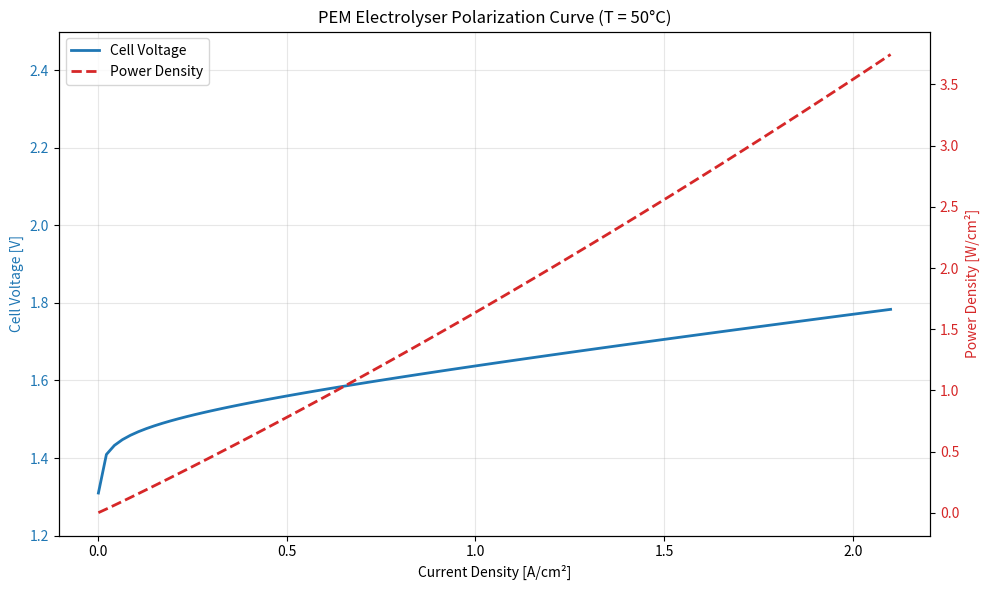
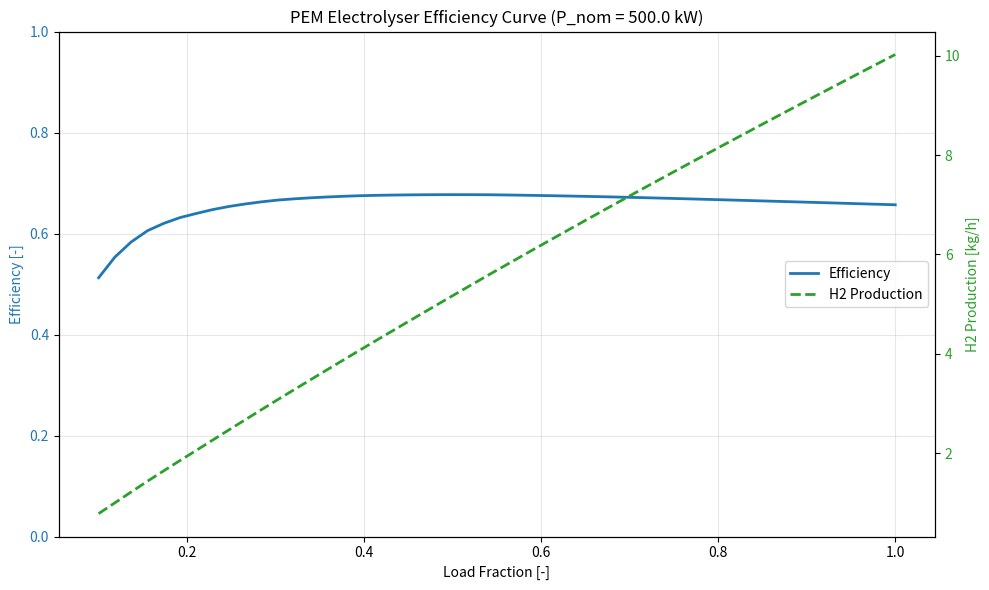

The matplotlib source for these figures, in order:
"""
PEM Electrolyser Stack Model

This module contains a detailed electrochemical model for PEM (Proton Exchange Membrane)
electrolysers. It calculates cell voltage based on the Nernst equation, activation
overpotential (Butler-Volmer kinetics), and ohmic losses. The model includes balance
of plant components such as power electronics, gas drying, compression, heat management,
and pumps.

This model is used to generate efficiency curves for the electrolyserlib package.

References:
[1] End, M. (2024). Simulation einer effizienten Betriebsstrategie für 
    systemdienliche PEM-Elektrolyse. e & i Elektrotechnik und Informationstechnik, 
    141(3). DOI: 10.1007/s00502-024-01230-z
[2] Tjarks, G. (2017). PEM-Elektrolyse-Systeme zur Anwendung in Power-to-Gas Anlagen. 
    Dissertation, RWTH Aachen, Forschungszentrum Jülich.
[3] Olivier, P., Bourasseau, C., & Bouamama, B. (2017). Low-temperature electrolysis 
    system modelling: A review. Renewable and Sustainable Energy Reviews, 78, 280-300.
[4] Springer, T.E., et al. (1991). Polymer electrolyte fuel cell model. 
    Journal of the Electrochemical Society, 138(8), 2334-2342.

Author: Moritz End
Institution: University of Applied Sciences Cologne, 
             Cologne Institute for Renewable Energy (CIRE)
License: MIT
"""

import numpy as np
import matplotlib.pyplot as plt
from scipy.interpolate import interp1d


class PEMElectrolyser:
    """
    PEM Electrolyser stack model for hydrogen production calculations.
    
    This class models the electrochemical behavior of a PEM electrolyser stack,
    including cell voltage calculation, hydrogen production rate, and balance
    of plant components.
    
    Parameters
    ----------
    nominal_power : float
        Nominal electrical input power in kW. Must be a multiple of 500 kW
        (single stack power).
    timestep : float
        Time step duration for calculations.
    timestep_unit : str
        Unit of the time step: 's' (seconds), 'min' (minutes), or 'h' (hours).
    compression_pressure : float, optional
        Target compression pressure in bar. Default is 0 (no compression).
        If specified, must be >= 30 bar.
    
    Attributes
    ----------
    F : float
        Faraday's constant [C/mol]
    R : float
        Ideal gas constant [J/(mol*K)]
    n : int
        Number of electrons transferred in reaction
    E_th_0 : float
        Thermoneutral voltage at standard state [V]
    lhv : float
        Lower heating value of H2 [kWh/kg]
    hhv : float
        Higher heating value of H2 [kWh/kg]
    n_cells : int
        Number of cells per stack
    cell_area : float
        Cell active area [cm²]
    temperature : float
        Stack operating temperature [°C]
    
    Examples
    --------
    >>> electrolyser = PEMElectrolyser(
    ...     nominal_power=500,
    ...     timestep=15,
    ...     timestep_unit='min'
    ... )
    >>> h2_production = electrolyser.calc_H2_mass_flow_rate(400)
    >>> print(f"H2 production: {h2_production:.2f} kg/h")
    """

    def __init__(self, nominal_power, timestep, timestep_unit, compression_pressure=0):
        """
        Initialize the PEM Electrolyser model.
        
        Parameters
        ----------
        nominal_power : float
            Nominal electrical input power in kW.
        timestep : float
            Time step duration for calculations.
        timestep_unit : str
            Unit of the time step: 's', 'min', or 'h'.
        compression_pressure : float, optional
            Target compression pressure in bar. Default is 0 (no compression).
        """
        # Store raw input parameters
        self._nominal_power_input = nominal_power
        self._timestep_input = timestep
        self._timestep_unit_input = timestep_unit
        self._compression_pressure_input = compression_pressure
        
        # Physical constants
        self.F = 96485.34       # Faraday's constant [C/mol]
        self.R = 8.314          # Ideal gas constant [J/(mol*K)]
        self.n = 2              # Number of electrons transferred in reaction
        self.gibbs = 237.24e3   # Gibbs free energy [J/mol]
        self.E_th_0 = 1.481     # Thermoneutral voltage at standard state [V]
        self.M = 2.016          # Molecular weight of H2 [g/mol]
        self.lhv = 33.33        # Lower heating value of H2 [kWh/kg]
        self.hhv = 39.41        # Higher heating value of H2 [kWh/kg]
        self.rho_H2 = 0.08988   # Density of H2 at STP [kg/m³]
        self.rho_O2 = 1.429     # Density of O2 at STP [kg/m³]
        self.T_ambient = 20     # Ambient temperature [°C]
        
        # Validate inputs
        self._validate_inputs()
        
        # Operating parameters (after validation)
        self.P_nominal = float(self._nominal_power_input)  # Nominal power [kW]
        self.dt = float(self._timestep_input)              # Time step value
        self.timestep_unit = self._timestep_unit_input     # Time step unit
        self.compression_pressure = float(self._compression_pressure_input)  # [bar]
        
        # Pressure parameters (must be set before stack calculations)
        self.p_atmo = 101325               # Atmospheric pressure [Pa]
        self.p_anode = self.p_atmo         # Anode pressure [Pa]
        
        # Stack parameters (based on typical commercial PEM electrolyser)
        self.n_cells = 56                  # Number of cells per stack
        self.cell_area = 2500              # Cell active area [cm²]
        self.max_current_density = 2.1     # Maximum current density [A/cm²]
        self.temperature = 50              # Stack operating temperature [°C]
        self.stack_power = 500             # Nominal power per stack [kW]
        
        # Calculate number of stacks (at least 1)
        self.n_stacks = max(1, int(self.P_nominal / self.stack_power))
        
        # Recalculate power limits based on actual stack configuration
        self.P_min = self.P_nominal * 0.1  # Minimum power (10% of nominal) [kW]
        self.P_max = self.P_nominal        # Maximum power [kW]
    
    def _validate_inputs(self):
        """
        Validate all input parameters.
        
        Raises
        ------
        ValueError
            If any input parameter is invalid.
        TypeError
            If input types are incorrect.
        """
        # Validate nominal power
        try:
            power = float(self._nominal_power_input)
            if power <= 0:
                raise ValueError("Nominal power must be positive.")
        except (ValueError, TypeError):
            raise TypeError(
                "Nominal power must be a positive number. "
                f"Received: {self._nominal_power_input}"
            )
        
        # Validate timestep
        try:
            timestep = float(self._timestep_input)
            if timestep <= 0:
                raise ValueError("Timestep must be positive.")
        except (ValueError, TypeError):
            raise TypeError(
                "Timestep must be a positive number. "
                f"Received: {self._timestep_input}"
            )
        
        # Validate timestep unit
        valid_units = {
            's': 'seconds',
            'sec': 'seconds',
            'second': 'seconds',
            'seconds': 'seconds',
            'min': 'minutes',
            'm': 'minutes',
            'minute': 'minutes',
            'minutes': 'minutes',
            'h': 'hours',
            'hr': 'hours',
            'hour': 'hours',
            'hours': 'hours'
        }
        
        unit = str(self._timestep_unit_input).lower()
        if unit not in valid_units:
            raise ValueError(
                f"Invalid timestep unit: '{self._timestep_unit_input}'. "
                f"Valid options are: 's' (seconds), 'min' (minutes), 'h' (hours)"
            )
        self._timestep_unit_normalized = valid_units[unit]
        
        # Validate compression pressure
        try:
            pressure = float(self._compression_pressure_input)
            if pressure < 0:
                raise ValueError("Compression pressure cannot be negative.")
            if pressure > 0 and pressure < 30:
                raise ValueError(
                    "Compression pressure must be at least 30 bar if compression is enabled. "
                    "Set to 0 to disable compression."
                )
        except (ValueError, TypeError) as e:
            if "at least 30 bar" in str(e) or "cannot be negative" in str(e):
                raise
            raise TypeError(
                "Compression pressure must be a number. "
                f"Received: {self._compression_pressure_input}"
            )
        
        # Validate that nominal power is a multiple of stack power (500 kW)
        stack_power = 500  # kW per stack
        if float(self._nominal_power_input) % stack_power != 0:
            raise ValueError(
                f"Nominal power must be a multiple of {stack_power} kW "
                f"(single stack power). Received: {self._nominal_power_input} kW"
            )
    
    def _calc_stack_nominal_power(self):
        """
        Calculate the nominal power of a single stack.
        
        Returns
        -------
        float
            Nominal stack power in kW.
        """
        # Maximum current for the stack
        I_max = self.max_current_density * self.cell_area  # [A]
        
        # Cell voltage at maximum current
        U_cell_max = self.calc_cell_voltage(I_max, self.temperature)
        
        # Stack power
        P_stack = (self.n_cells * U_cell_max * I_max) / 1000  # [kW]
        
        return P_stack
    
    def stack_nominal_power(self):
        """
        Get the nominal power of a single stack.
        
        Returns
        -------
        float
            Nominal stack power in kW.
        """
        return self._calc_stack_nominal_power()
    
    def calc_cell_voltage(self, current, temperature):
        """
        Calculate the cell voltage using the electrochemical model.
        
        The cell voltage is calculated as:
        U_cell = E_rev + eta_act_anode + eta_act_cathode + eta_ohm
        
        Where:
        - E_rev: Reversible (Nernst) voltage with pressure correction
        - eta_act: Activation overpotential (Tafel equation)
        - eta_ohm: Ohmic overpotential (electronic + ionic resistance)
        
        Parameters
        ----------
        current : float
            Cell current in Amperes [A].
        temperature : float
            Operating temperature in Celsius [°C].
        
        Returns
        -------
        float
            Cell voltage in Volts [V].
        
        Notes
        -----
        Model parameters based on literature values and validated against
        commercial PEM electrolyser data. Typical cell voltages range
        from ~1.5V at low current to ~1.77V at 2 A/cm² current density.
        
        References
        ----------
        [1] End, M. (2024). DOI: 10.1007/s00502-024-01230-z - Model description
        [2] Tjarks, G. (2017). FZ Jülich - Tafel equation parameters (Eq. 3.11)
        [3] Olivier et al. (2017). Review - Butler-Volmer/Tafel kinetics
        [4] Springer et al. (1991). Nafion conductivity model (Eq. 14)
        
        Model validated against commercial PEM electrolyser specifications
        """
        # Convert temperature to Kelvin
        T_K = temperature + 273.15  # [K]
        
        # Current density [A/cm²]
        i = current / self.cell_area
        
        # Handle zero or very low current
        if i < 1e-6:
            return 1.229  # Return reversible voltage at zero current
        
        # === Reversible voltage (Nernst equation) ===
        E_rev_0 = self.gibbs / (self.n * self.F)  # ~1.229 V
        
        # Pressure at electrodes [Pa]
        p_atmo = self.p_atmo  # 101325 Pa
        p_anode = 200000      # 2 bar [Pa]
        p_cathode = 3000000   # 30 bar [Pa]
        
        # Saturation pressure of water (Arden Buck equation) [Pa]
        T_celsius = temperature
        p_H2O_sat = 0.61121 * np.exp((18.678 - T_celsius/234.5) * T_celsius / (257.14 + T_celsius)) * 1e3  # [Pa]
        
        # General Nernst equation
        E_rev = E_rev_0 + (self.R * T_K / (self.n * self.F)) * np.log(
            ((p_anode - p_H2O_sat) / p_atmo) * np.sqrt((p_cathode - p_H2O_sat) / p_atmo)
        )
        
        # === Activation overpotential (Tafel equation) ===
        # Tafel equation: eta = (R*T)/(alpha*z*F) * ln(i/i_0)
        # Based on: Tjarks (2017) Eq. 3.11, Olivier et al. (2017) Table 2
        T_anode = T_K
        T_cathode = T_K
        
        # Charge transfer coefficients [-]
        # Ref: Tjarks (2017), Olivier et al. (2017) - ACT V formulation
        alpha_a = 2    # Anode charge transfer coefficient
        alpha_c = 0.5  # Cathode charge transfer coefficient
        
        # Stoichiometric coefficients of electrons transferred [-]
        # Based on half-reactions: 2H2O -> O2 + 4H+ + 4e- (anode)
        #                          2H+ + 2e- -> H2 (cathode)
        z_a = 4  # Anode electron transfer number
        z_c = 2  # Cathode electron transfer number
        
        # Exchange current densities [A/cm²]
        # Ref: Fitted from Tjarks (2017) Tab. 3.1, typical range 10^-9 to 10^-8
        i_0_a = 1e-9   # Anode exchange current density
        i_0_c = 1e-3   # Cathode exchange current density
        
        # Tafel equation: eta = (R*T)/(alpha*z*F) * ln(i/i_0)
        V_act_a = (self.R * T_anode / (alpha_a * z_a * self.F)) * np.log(i / i_0_a)
        V_act_c = (self.R * T_cathode / (alpha_c * z_c * self.F)) * np.log(i / i_0_c)
        
        # === Ohmic overpotential ===
        # Nafion membrane parameters
        # Ref: Springer et al. (1991), used in Tjarks (2017) Eq. 3.13,
        #      Olivier et al. (2017) Eq. 14
        lambda_nafion = 25      # Water content parameter [-] (Ref: Tjarks 2017)
        t_nafion = 0.01         # Membrane thickness [cm] (100 μm, typical range: 50-200 μm)
        
        # Nafion conductivity [S/cm] - Springer correlation
        # sigma = (0.005139*lambda - 0.00326) * exp(1268*(1/303 - 1/T))
        sigma_nafion = (0.005139 * lambda_nafion - 0.00326) * np.exp(1268 * (1/303 - 1/T_K))
        
        # Ionic resistance [Ohm*cm²]
        R_ohmic_ionic = t_nafion / sigma_nafion
        
        # Electronic resistance [Ohm*cm²]
        # Ref: Fitted from experimental data (Tjarks 2017, Tab. 3.1: ~50-160 mΩ·cm²)
        R_ohmic_elec = 50e-3
        
        # Ohmic overpotential
        V_ohmic = i * (R_ohmic_elec + R_ohmic_ionic)
        
        # === Total cell voltage ===
        V_cell = E_rev + V_act_a + V_act_c + V_ohmic
        
        return V_cell
    
    def create_polarization_curve(self, temperature=None, n_points=100):
        """
        Generate a polarization curve (U-I characteristic) for the cell.
        
        Parameters
        ----------
        temperature : float, optional
            Operating temperature in °C. Default is the stack temperature.
        n_points : int, optional
            Number of data points. Default is 100.
        
        Returns
        -------
        dict
            Dictionary containing:
            - 'current_density': Array of current densities [A/cm²]
            - 'cell_voltage': Array of cell voltages [V]
            - 'current': Array of currents [A]
            - 'power_density': Array of power densities [W/cm²]
        """
        if temperature is None:
            temperature = self.temperature
        
        # Current density range (0 to max)
        j_range = np.linspace(0.001, self.max_current_density, n_points)
        
        # Calculate corresponding currents
        I_range = j_range * self.cell_area
        
        # Calculate cell voltage for each current
        U_cell = np.array([self.calc_cell_voltage(I, temperature) for I in I_range])
        
        # Power density
        P_density = j_range * U_cell  # [W/cm²]
        
        return {
            'current_density': j_range,
            'cell_voltage': U_cell,
            'current': I_range,
            'power_density': P_density
        }
    
    def plot_polarization_curve(self, temperature=None, save_path=None):
        """
        Plot the polarization curve.
        
        Parameters
        ----------
        temperature : float, optional
            Operating temperature in °C. Default is the stack temperature.
        save_path : str, optional
            Path to save the figure. If None, the figure is displayed.
        
        Returns
        -------
        matplotlib.figure.Figure
            The generated figure.
        """
        data = self.create_polarization_curve(temperature)
        
        fig, ax1 = plt.subplots(figsize=(10, 6))
        
        # Plot cell voltage
        color1 = 'tab:blue'
        ax1.set_xlabel('Current Density [A/cm²]')
        ax1.set_ylabel('Cell Voltage [V]', color=color1)
        ax1.plot(data['current_density'], data['cell_voltage'], color=color1, linewidth=2, label='Cell Voltage')
        ax1.tick_params(axis='y', labelcolor=color1)
        ax1.set_ylim([1.2, 2.5])
        ax1.grid(True, alpha=0.3)
        
        # Plot power density on secondary axis
        ax2 = ax1.twinx()
        color2 = 'tab:red'
        ax2.set_ylabel('Power Density [W/cm²]', color=color2)
        ax2.plot(data['current_density'], data['power_density'], color=color2, linewidth=2, linestyle='--', label='Power Density')
        ax2.tick_params(axis='y', labelcolor=color2)
        
        # Title and legend
        temp = temperature if temperature is not None else self.temperature
        plt.title(f'PEM Electrolyser Polarization Curve (T = {temp}°C)')
        
        # Combined legend
        lines1, labels1 = ax1.get_legend_handles_labels()
        lines2, labels2 = ax2.get_legend_handles_labels()
        ax1.legend(lines1 + lines2, labels1 + labels2, loc='upper left')
        
        plt.tight_layout()
        
        if save_path:
            plt.savefig(save_path, dpi=300, bbox_inches='tight')
        
        return fig
    
    def calculate_cell_current(self, P_dc):
        """
        Calculate the cell current for a given DC power input.
        
        Parameters
        ----------
        P_dc : float
            DC power input in kW.
        
        Returns
        -------
        float
            Cell current in Amperes [A].
        """
        # Power per stack
        P_stack = P_dc / max(self.n_stacks, 1)
        
        # Iterative solution to find current
        # P = n_cells * U_cell * I
        # Start with initial guess
        I_guess = 1000  # [A]
        
        for _ in range(50):  # Maximum 50 iterations
            U_cell = self.calc_cell_voltage(I_guess, self.temperature)
            P_calc = (self.n_cells * U_cell * I_guess) / 1000  # [kW]
            
            # Update current estimate
            if P_calc > 0:
                I_new = I_guess * (P_stack / P_calc)
            else:
                I_new = I_guess
            
            # Check convergence
            if abs(I_new - I_guess) < 0.1:
                break
            
            I_guess = I_new
        
        return I_guess
    
    def calc_faradaic_efficiency(self, current):
        """
        Calculate the Faradaic efficiency based on current density and pressure.
        
        The Faradaic efficiency accounts for parasitic reactions and
        gas crossover through the membrane.
        
        Parameters
        ----------
        current : float
            Cell current in Amperes [A].
        
        Returns
        -------
        float
            Faradaic efficiency as a fraction (0-1).
        
        Notes
        -----
        Empirical model from literature:
        eta_F = (a1*p + a2) * i^b + c
        
        with:
        - a1 = -0.0034
        - a2 = -0.001711
        - b = -1
        - c = 1
        - p = 20 bar (electrolyser operating pressure)
        
        Reference: https://res.mdpi.com/d_attachment/energies/energies-13-04792
        """
        # Current density [A/cm²]
        i = current / self.cell_area
        
        # Avoid division by zero at very low current
        if i < 1e-6:
            return 0.5  # Low efficiency at near-zero current
        
        # Electrolyser operating pressure [bar]
        p = 20
        
        # Empirical parameters
        a_1 = -0.0034
        a_2 = -0.001711
        b = -1
        c = 1
        
        # Faradaic efficiency
        eta_F = (a_1 * p + a_2) * (i ** b) + c
        
        # Limit to realistic range
        eta_F = max(0.5, min(1.0, eta_F))
        
        return eta_F
    
    def calc_H2_mass_flow_rate(self, P_ac):
        """
        Calculate the hydrogen mass flow rate.
        
        Parameters
        ----------
        P_ac : float
            AC power input in kW.
        
        Returns
        -------
        float
            Hydrogen mass flow rate in kg/h.
        """
        # Limit power to operating range
        P_ac = max(0, min(P_ac, self.P_max))
        
        if P_ac < self.P_min:
            return 0.0
        
        # DC power after power electronics losses
        P_dc = self.power_dc(P_ac)
        
        # Cell current
        I = self.calculate_cell_current(P_dc)
        
        # Faradaic efficiency
        eta_F = self.calc_faradaic_efficiency(I)
        
        # Hydrogen production rate from Faraday's law
        # n_H2 = (I * eta_F) / (n * F) [mol/s]
        # m_H2 = n_H2 * M [g/s]
        
        n_H2_rate = (self.n_stacks * self.n_cells * I * eta_F) / (self.n * self.F)  # [mol/s]
        m_H2_rate = n_H2_rate * self.M  # [g/s]
        m_H2_rate_kg_h = m_H2_rate * 3.6  # Convert g/s to kg/h
        
        return m_H2_rate_kg_h
    
    def calc_O2_mass_flow_rate(self, H2_mass_flow_rate):
        """
        Calculate the oxygen mass flow rate based on stoichiometry.
        
        Parameters
        ----------
        H2_mass_flow_rate : float
            Hydrogen mass flow rate in kg/h.
        
        Returns
        -------
        float
            Oxygen mass flow rate in kg/h.
        
        Notes
        -----
        From the reaction: 2H2O -> 2H2 + O2
        Mass ratio: m_O2 / m_H2 = (1 * 32) / (2 * 2) = 8
        """
        # Stoichiometric ratio: O2/H2 = 0.5 (molar)
        # Mass ratio: (0.5 * 32) / 2.016 = 7.94
        mass_ratio = (0.5 * 32) / 2.016
        
        return H2_mass_flow_rate * mass_ratio
    
    def calc_H2O_mass_flow_rate(self, H2_mass_flow_rate):
        """
        Calculate the water consumption rate based on stoichiometry.
        
        Parameters
        ----------
        H2_mass_flow_rate : float
            Hydrogen mass flow rate in kg/h.
        
        Returns
        -------
        float
            Water mass flow rate in kg/h.
        
        Notes
        -----
        From the reaction: 2H2O -> 2H2 + O2
        Mass ratio: m_H2O / m_H2 = (2 * 18) / (2 * 2) = 9
        Including 1.5x factor for transport water.
        """
        # Stoichiometric ratio: H2O/H2 = 1 (molar)
        # Mass ratio: 18 / 2.016 = 8.93
        # Factor 1.5 accounts for transport water in the cell
        mass_ratio = (18 / 2.016) * 1.5
        
        return H2_mass_flow_rate * mass_ratio
    
    def power_electronics(self, P_nominal, P_ac):
        """
        Calculate power electronics losses (AC/DC conversion).
        
        Parameters
        ----------
        P_nominal : float
            Nominal power in kW.
        P_ac : float
            AC power input in kW.
        
        Returns
        -------
        float
            Power electronics losses in kW.
        
        Notes
        -----
        Efficiency curve based on typical industrial rectifier data.
        Maximum efficiency ~97.7% at nominal load.
        
        Formula: P_loss = P_ac * (1 - eta)
        Source: Master thesis, validated against [22, 37]
        """
        if P_ac <= 0:
            return 0.0
        
        # Efficiency curve from master thesis
        relative_performance = [0.0, 0.09, 0.12, 0.15, 0.189, 0.209, 0.24, 0.3, 0.4, 0.54, 0.7, 1.001]
        eta = [0.86, 0.91, 0.928, 0.943, 0.949, 0.95, 0.954, 0.96, 0.965, 0.97, 0.973, 0.977]
        
        # Create interpolation function
        f_eta = interp1d(relative_performance, eta, kind='linear', fill_value='extrapolate')
        
        # Calculate efficiency at current load
        load_fraction = min(max(P_ac / P_nominal, 0.0), 1.0)
        eta_interp = float(f_eta(load_fraction))
        eta_interp = max(0.86, min(0.977, eta_interp))  # Limit to realistic range
        
        # Power loss
        P_electronics = P_ac * (1 - eta_interp)
        
        return P_electronics
    
    def power_dc(self, P_ac):
        """
        Calculate DC power after rectifier losses.
        
        Parameters
        ----------
        P_ac : float
            AC power input in kW.
        
        Returns
        -------
        float
            DC power in kW.
        """
        P_loss = self.power_electronics(self.P_nominal, P_ac)
        return P_ac - P_loss
    
    def gas_drying(self, H2_mass_flow_rate):
        """
        Calculate power consumption for gas drying (TSA - Temperature Swing Adsorption).
        
        The produced hydrogen leaves the stack in a hydrogen-water vapor mixture.
        A TSA system with two adsorption beds is used for drying, where one bed
        adsorbs while the other regenerates at elevated temperature.
        
        Parameters
        ----------
        H2_mass_flow_rate : float
            Hydrogen mass flow rate in kg/h.
        
        Returns
        -------
        float
            Gas drying power consumption in kW.
        
        Notes
        -----
        Model based on master thesis:
        P_HZ = cp_H2 * M_H2 * n * dT + Q_des
        
        - cp_H2 = 14300 J/(kg*K): Specific heat capacity of H2
        - M_H2 = 2.016e-3 kg/mol: Molar mass of H2
        - Regeneration temperature: 300°C
        - Ambient temperature: 20°C
        - Desorption enthalpy: 48600 J/mol
        - Moisture content: X_in=0.1, X_out=1.0 mol H2O/mol H2
        """
        if H2_mass_flow_rate <= 0:
            return 0.0
        
        # Physical constants
        M_H2 = 2.016e-3   # Molar mass of H2 [kg/mol]
        cp_H2 = 14300     # Specific heat capacity of H2 [J/(kg*K)]
        
        # Convert mass flow rate to molar flow rate [mol/s]
        # H2_mass_flow_rate is in kg/h, convert to kg/s then to mol/s
        n_H2 = (H2_mass_flow_rate / 3600) / M_H2  # [mol/s]
        
        # Moisture content [mol H2O / mol H2]
        X_in = 0.1   # After electrolysis, entering 1st bed
        X_out = 1.0  # After regeneration bed (saturated)
        
        # Desorption gas stream [mol/s]
        n_desorption = (X_in / (X_out - X_in)) * n_H2  # [mol/s]
        
        # Temperature difference for regeneration [K]
        dT = 300 - 20  # Regeneration temp - Ambient temp
        
        # Heating power [W]
        P_hz = cp_H2 * M_H2 * n_desorption * dT  # [W]
        
        # Desorption enthalpy [W]
        Q_des = 48600 * n_desorption  # [W] (48600 J/mol)
        
        # Total gas drying power [kW]
        P_gasdrying = (P_hz + Q_des) / 1000  # [kW]
        
        return P_gasdrying
    
    def compression(self, H2_mass_flow_rate):
        """
        Calculate power consumption for hydrogen compression.
        
        Uses isentropic compression model with compressibility factor.
        
        Parameters
        ----------
        H2_mass_flow_rate : float
            Hydrogen mass flow rate in kg/h.
        
        Returns
        -------
        float
            Compression power in kW.
        
        Notes
        -----
        Assumes compression from 30 bar (electrolyser outlet) to target pressure.
        Uses isentropic efficiency of 75% for reciprocating compressor.
        """
        if self.compression_pressure == 0:
            return 0.0
        
        # Convert mass flow rate to kg/s
        m_dot = H2_mass_flow_rate / 3600  # [kg/s]
        
        # Compressor inlet conditions
        T_in = self.temperature + 273.15  # [K]
        p_in = 30  # [bar] - electrolyser outlet pressure
        p_out = self.compression_pressure  # [bar]
        
        # Gas properties
        Z = 0.95  # Compressibility factor for H2
        k = 1.4   # Specific heat ratio (cp/cv) for H2
        R_specific = self.R / (self.M / 1000)  # [J/(kg*K)]
        
        # Isentropic compression work
        # w = k/(k-1) * R * T * Z * [(p2/p1)^((k-1)/k) - 1]
        pressure_ratio = p_out / p_in
        exponent = (k - 1) / k
        
        w_isentropic = (k / (k - 1)) * R_specific * T_in * Z * (pressure_ratio**exponent - 1)  # [J/kg]
        
        # Isentropic efficiency
        eta_isentropic = 0.75
        
        # Actual compression work
        w_actual = w_isentropic / eta_isentropic  # [J/kg]
        
        # Compression power
        P_compression = m_dot * w_actual / 1000  # [kW]
        
        return P_compression
    
    def heat_stack(self, P_dc):
        """
        Calculate heat generated in the stack.
        
        Parameters
        ----------
        P_dc : float
            DC power input in kW.
        
        Returns
        -------
        float
            Stack heat generation in kW.
        
        Notes
        -----
        Heat is generated due to the difference between cell voltage
        and thermoneutral voltage: Q = (U_cell - U_th) * I * n_cells
        """
        I = self.calculate_cell_current(P_dc)
        U_cell = self.calc_cell_voltage(I, self.temperature)
        
        # Heat per stack
        Q_stack = self.n_stacks * self.n_cells * (U_cell - self.E_th_0) * I / 1000  # [kW]
        
        return Q_stack
    
    def heat_system(self, Q_stack, H2O_mass_flow_rate):
        """
        Calculate system heat balance.
        
        Parameters
        ----------
        Q_stack : float
            Stack heat generation in kW.
        H2O_mass_flow_rate : float
            Water mass flow rate in kg/h.
        
        Returns
        -------
        float
            Net system heat to be removed in kW.
        """
        # Specific heat capacity of water [kWh/(kg*K)] * 60 for per hour
        c_p_H2O = 0.001162  # kW*h/(kg*K)
        
        # Temperature difference (operating - ambient)
        dT = self.temperature - self.T_ambient  # [K]
        
        # Heat absorbed by fresh water
        # Convert mass flow rate to kg/min for consistency
        Q_H2O = c_p_H2O * (H2O_mass_flow_rate / 60) * dT * 60  # [kW]
        
        # Net heat to be removed
        Q_system = Q_stack - Q_H2O
        
        return Q_system
    
    def calc_cooling_water_flow(self, Q_system):
        """
        Calculate required cooling water flow rate.
        
        Parameters
        ----------
        Q_system : float
            Heat to be removed in kW.
        
        Returns
        -------
        float
            Cooling water mass flow rate in kg/h.
        """
        # Specific heat capacity of water
        c_p_H2O = 4.186  # [kJ/(kg*K)]
        
        # Cooling water temperature rise (typically 10°C)
        dT_cooling = 10  # [K]
        
        # Mass flow rate [kg/s]
        if Q_system <= 0:
            return 0.0
        
        m_dot_cooling = (Q_system * 1000) / (c_p_H2O * dT_cooling)  # [kg/s] -> Note: Q in kW = kJ/s
        
        # Convert to kg/h
        return m_dot_cooling * 3600
    
    def calc_pump_power(self, H2O_mass_flow_rate, P_in):
        """
        Calculate pump power consumption for water circulation.
        
        Two main pumps are modeled:
        1. Fresh water supply pump (high pressure: 20 bar system pressure)
        2. Cooling water pump (pressure drop only)
        
        Parameters
        ----------
        H2O_mass_flow_rate : float
            Process water mass flow rate in kg/h.
        P_in : float
            Input power in kW.
        
        Returns
        -------
        tuple
            (total_pump_power, fresh_water_pump, cooling_water_pump) in kW.
        
        Notes
        -----
        Pump efficiency curve based on centrifugal pump characteristics.
        Maximum efficiency of 80% at nominal load.
        Pressure drop characteristics from literature [22].
        
        Formula: P_pump = V_dot * dp * (1 - eta_pump)
        Source: https://doi.org/10.1007/978-3-642-40032-2
        """
        # Pump efficiency curve (centrifugal pump)
        relative_performance_pump = [0.0, 0.05, 0.1, 0.15, 0.2, 0.25, 0.3, 0.4, 0.5, 0.6, 0.7, 0.8, 0.9, 1.001]
        eta_pump = [0.627, 0.644, 0.661, 0.677, 0.691, 0.704, 0.715, 0.738, 0.754, 0.769, 0.782, 0.792, 0.797, 0.80]
        
        f_eta_pump = interp1d(relative_performance_pump, eta_pump, kind='linear', fill_value='extrapolate')
        
        # Pressure drop curve [Pa]
        relative_performance_pressure = [0.0, 0.02, 0.07, 0.12, 0.16, 0.2, 0.25, 0.32, 0.36, 0.4, 0.47, 0.54, 0.59,
                                         0.63, 0.67, 0.71, 0.74, 0.77, 0.8, 0.83, 0.86, 0.89, 0.92, 0.95, 0.98, 1.01]
        dt_pressure = [0.0, 330, 1870, 3360, 5210, 8540, 12980, 21850, 27020, 32930, 44000, 59500, 70190, 80520, 90850,
                       100810, 110400, 119990, 128840, 138420, 148010, 158330, 169760, 181190, 191890, 200000]
        
        f_dt_pressure = interp1d(relative_performance_pressure, dt_pressure, kind='linear', fill_value='extrapolate')
        
        # Calculate load fraction
        P_stack = self.stack_nominal_power()
        load_fraction = min(max(P_in / P_stack, 0.0), 1.0)
        
        # Get interpolated values
        eta_interp_pump = float(f_eta_pump(load_fraction))
        dt_interp_pressure = float(f_dt_pressure(load_fraction))  # [Pa]
        
        # Water density [kg/m³]
        rho_water = 997
        
        # Volume flow rate [m³/s]
        vfr_H2O = (H2O_mass_flow_rate / rho_water) / 3600  # [m³/s]
        
        # Fresh water pump: 20 bar system pressure
        P_pump_fresh = vfr_H2O * 2000000 * (1 - eta_interp_pump) / 1000  # [kW]
        
        # Cooling water pump: pressure drop only
        P_pump_cool = vfr_H2O * dt_interp_pressure * (1 - eta_interp_pump) / 1000  # [kW]
        
        # Total pump power
        P_pump_total = P_pump_fresh + P_pump_cool
        
        return P_pump_total, P_pump_fresh, P_pump_cool
    
    def calculate_efficiency(self, P_ac):
        """
        Calculate the overall system efficiency at a given power input.
        
        Parameters
        ----------
        P_ac : float
            AC power input in kW.
        
        Returns
        -------
        float
            System efficiency as a fraction (0-1).
        
        Notes
        -----
        Efficiency = (H2 energy output) / (Total energy input)
        Where total energy input includes auxiliaries (pumps, gas drying, etc.)
        """
        if P_ac < self.P_min:
            return 0.0
        
        # Hydrogen production
        H2_mfr = self.calc_H2_mass_flow_rate(P_ac)  # [kg/h]
        
        # Energy content of hydrogen (using LHV)
        E_H2 = H2_mfr * self.lhv  # [kWh/h] = [kW]
        
        # Auxiliary power consumption
        H2O_mfr = self.calc_H2O_mass_flow_rate(H2_mfr)
        P_gas_drying = self.gas_drying(H2_mfr)
        P_pump, _, _ = self.calc_pump_power(H2O_mfr, P_ac)
        P_compression = self.compression(H2_mfr)
        
        # Total power input
        P_total = P_ac + P_pump + P_gas_drying + P_compression
        
        # Efficiency
        eta = E_H2 / P_total if P_total > 0 else 0.0
        
        return eta
    
    def generate_efficiency_curve(self, n_points=20):
        """
        Generate an efficiency curve over the operating range.
        
        Parameters
        ----------
        n_points : int, optional
            Number of data points. Default is 20.
        
        Returns
        -------
        dict
            Dictionary containing:
            - 'load_fraction': Array of load fractions (0-1)
            - 'efficiency': Array of efficiencies (0-1)
            - 'power_kW': Array of power inputs [kW]
            - 'H2_production_kg_h': Array of H2 production rates [kg/h]
        
        Examples
        --------
        >>> electrolyser = PEMElectrolyser(500, 15, 'min')
        >>> curve = electrolyser.generate_efficiency_curve()
        >>> print(curve['efficiency'])
        """
        # Power range from minimum to maximum
        P_range = np.linspace(self.P_min, self.P_max, n_points)
        
        # Calculate efficiency at each power level
        efficiencies = []
        H2_production = []
        
        for P in P_range:
            eta = self.calculate_efficiency(P)
            H2 = self.calc_H2_mass_flow_rate(P)
            efficiencies.append(eta)
            H2_production.append(H2)
        
        return {
            'load_fraction': P_range / self.P_max,
            'efficiency': np.array(efficiencies),
            'power_kW': P_range,
            'H2_production_kg_h': np.array(H2_production)
        }
    
    def plot_efficiency_curve(self, save_path=None):
        """
        Plot the efficiency curve.
        
        Parameters
        ----------
        save_path : str, optional
            Path to save the figure. If None, the figure is displayed.
        
        Returns
        -------
        matplotlib.figure.Figure
            The generated figure.
        """
        data = self.generate_efficiency_curve(n_points=50)
        
        fig, ax1 = plt.subplots(figsize=(10, 6))
        
        # Plot efficiency
        color1 = 'tab:blue'
        ax1.set_xlabel('Load Fraction [-]')
        ax1.set_ylabel('Efficiency [-]', color=color1)
        ax1.plot(data['load_fraction'], data['efficiency'], color=color1, linewidth=2, label='Efficiency')
        ax1.tick_params(axis='y', labelcolor=color1)
        ax1.set_ylim([0, 1])
        ax1.grid(True, alpha=0.3)
        
        # Plot H2 production on secondary axis
        ax2 = ax1.twinx()
        color2 = 'tab:green'
        ax2.set_ylabel('H2 Production [kg/h]', color=color2)
        ax2.plot(data['load_fraction'], data['H2_production_kg_h'], color=color2, linewidth=2, linestyle='--', label='H2 Production')
        ax2.tick_params(axis='y', labelcolor=color2)
        
        plt.title(f'PEM Electrolyser Efficiency Curve (P_nom = {self.P_nominal} kW)')
        
        # Combined legend
        lines1, labels1 = ax1.get_legend_handles_labels()
        lines2, labels2 = ax2.get_legend_handles_labels()
        ax1.legend(lines1 + lines2, labels1 + labels2, loc='center right')
        
        plt.tight_layout()
        
        if save_path:
            plt.savefig(save_path, dpi=300, bbox_inches='tight')
        
        return fig


def generate_default_efficiency_curve():
    """
    Generate the default efficiency curve used in electrolyserlib.
    
    This function creates a PEM electrolyser with typical parameters
    and generates an efficiency curve that can be used for hydrogen
    production calculations.
    
    Returns
    -------
    list
        List of tuples (load_fraction, efficiency) for use in electrolyserlib.
    
    Examples
    --------
    >>> curve = generate_default_efficiency_curve()
    >>> print(curve[:3])
    [(0.1, 0.65), (0.15, 0.68), (0.2, 0.70)]
    """
    # Create electrolyser with typical parameters
    electrolyser = PEMElectrolyser(
        nominal_power=500,      # 500 kW (single stack)
        timestep=15,            # 15 minutes
        timestep_unit='min',    # Minutes
        compression_pressure=0  # No compression (included in BoP)
    )
    
    # Generate efficiency curve
    data = electrolyser.generate_efficiency_curve(n_points=20)
    
    # Format as list of tuples for electrolyserlib
    curve = list(zip(data['load_fraction'], data['efficiency']))
    
    return curve


def print_example_results():
    """
    Print example results from the PEM electrolyser model.
    
    This function demonstrates the model capabilities by calculating
    key parameters for a typical electrolyser configuration.
    """
    print("=" * 60)
    print("PEM Electrolyser Model - Example Results")
    print("=" * 60)
    
    # Create electrolyser
    electrolyser = PEMElectrolyser(
        nominal_power=500,
        timestep=15,
        timestep_unit='min',
        compression_pressure=0
    )
    
    print(f"\nStack Configuration:")
    print(f"  - Nominal Power: {electrolyser.P_nominal} kW")
    print(f"  - Number of Cells: {electrolyser.n_cells}")
    print(f"  - Cell Area: {electrolyser.cell_area} cm²")
    print(f"  - Operating Temperature: {electrolyser.temperature}°C")
    print(f"  - Number of Stacks: {electrolyser.n_stacks}")
    
    print(f"\nPerformance at Different Load Points:")
    print("-" * 60)
    print(f"{'Load [%]':<12} {'Power [kW]':<12} {'H2 [kg/h]':<12} {'Efficiency [%]':<15}")
    print("-" * 60)
    
    for load in [0.2, 0.4, 0.6, 0.8, 1.0]:
        P = load * electrolyser.P_nominal
        H2 = electrolyser.calc_H2_mass_flow_rate(P)
        eta = electrolyser.calculate_efficiency(P)
        print(f"{load*100:<12.0f} {P:<12.1f} {H2:<12.2f} {eta*100:<15.1f}")
    
    print("-" * 60)
    
    # Show efficiency curve
    print("\nEfficiency Curve (for electrolyserlib):")
    curve = generate_default_efficiency_curve()
    print("load_fraction, efficiency")
    for load, eta in curve[::4]:  # Print every 4th point
        print(f"  {load:.2f}, {eta:.3f}")
    
    print("\n" + "=" * 60)


# Run example when script is executed directly
if __name__ == "__main__":
    print_example_results()
    
    # Create electrolyser and plot curves
    electrolyser = PEMElectrolyser(500, 15, 'min')
    
    print("\nGenerating plots...")
    electrolyser.plot_polarization_curve()
    electrolyser.plot_efficiency_curve()
    plt.show()
